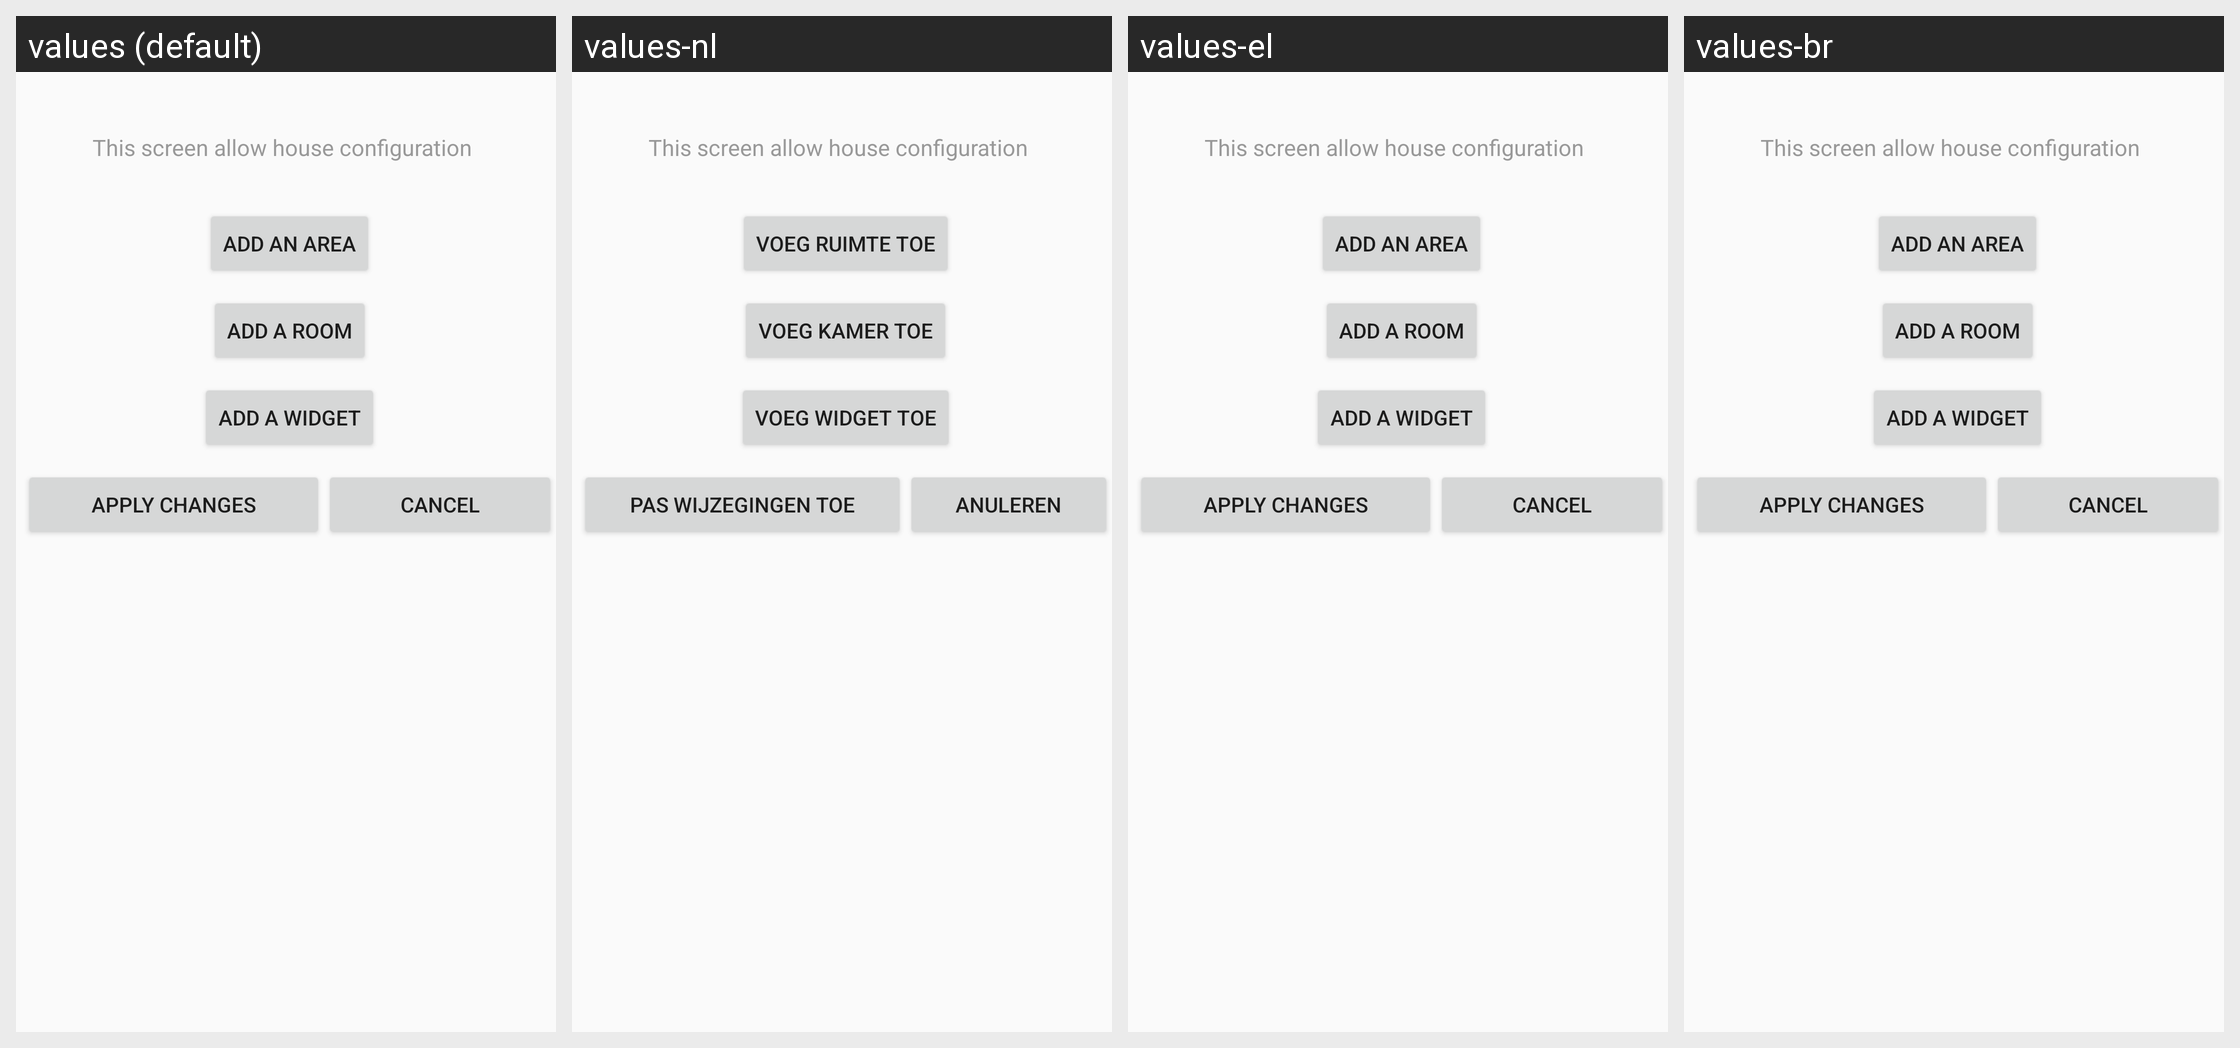

For this localized Android screen grid, give each drawn string resource with its value in every locale shown.
Android screen res/layout/dialog_house.xml rendered under 4 locales, left to right: values (default), values-nl, values-el, values-br. Device: Nexus 5 (rendered at 1080×1920; each locale shown at half size, 540×960, under a caption strip naming it); theme AppTheme.
Other locales in the repository, not shown: values-ar, values-fr, values-pt-rBR, values-ru.
Strings drawn on this screen, with the default value and each locale's value (text and hints the layout hard-codes, and strings that could not be matched under every locale, appear in the picture but are not listed):

house_explain
  values: This screen allow house configuration
  values-nl: This screen allow house configuration  [not translated; the default value is used]
  values-el: This screen allow house configuration  [not translated; the default value is used]
  values-br: This screen allow house configuration  [not translated; the default value is used]

house_add_area
  values: Add an area
  values-nl: Voeg ruimte toe
  values-el: Add an area  [not translated; the default value is used]
  values-br: Add an area  [not translated; the default value is used]

house_add_room
  values: Add a room
  values-nl: Voeg kamer toe
  values-el: Add a room  [not translated; the default value is used]
  values-br: Add a room  [not translated; the default value is used]

house_add_widget
  values: Add a widget
  values-nl: Voeg widget toe
  values-el: Add a widget  [not translated; the default value is used]
  values-br: Add a widget  [not translated; the default value is used]

house_bt_apply
  values: Apply changes
  values-nl: Pas wijzegingen toe
  values-el: Apply changes  [not translated; the default value is used]
  values-br: Apply changes  [not translated; the default value is used]

house_bt_cancel
  values: Cancel
  values-nl: Anuleren
  values-el: Cancel  [not translated; the default value is used]
  values-br: Cancel  [not translated; the default value is used]
